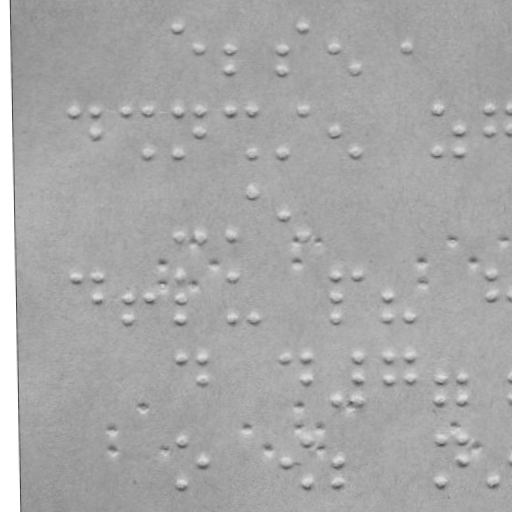

The table this chart was drawn from, first rows:
braille
False
x, y
178.3, 27.62
200.5, 49.39
230.5, 49.08
230.7, 70.08
282.5, 48.53
282.7, 69.53
303.3, 26.32
334.5, 47.99
355.7, 68.77
407.5, 47.23
75.18, 113.7
96.18, 113.5
96.41, 135.5
127.2, 113.2
148.2, 112.9
148.6, 154.9
179.2, 112.6
179.6, 154.6
201.2, 112.4
201.4, 134.4
231.2, 112.1
253.2, 111.8
253.6, 153.8
283.6, 153.5
304.2, 111.3
335.4, 133
356.6, 152.8
438.2, 109.9
438.6, 151.9
460.4, 131.7
460.6, 151.7
490.2, 109.4
490.4, 131.4
180.5, 236.6
202.5, 236.4
232.5, 236.1
254, 191.8
284.2, 211.5
305.5, 235.3
76.91, 278.7
97.91, 278.5
98.13, 299.5
129.1, 299.2
129.3, 320.2
150.1, 298.9
180.9, 277.6
181.1, 298.6
181.3, 319.6
232.9, 277.1
233.3, 319.1
255.3, 318.8
336.9, 276
337.1, 297
337.3, 318
357.9, 275.8
389.1, 296.4
389.3, 317.4
410.3, 317.2
... 59 more rows
